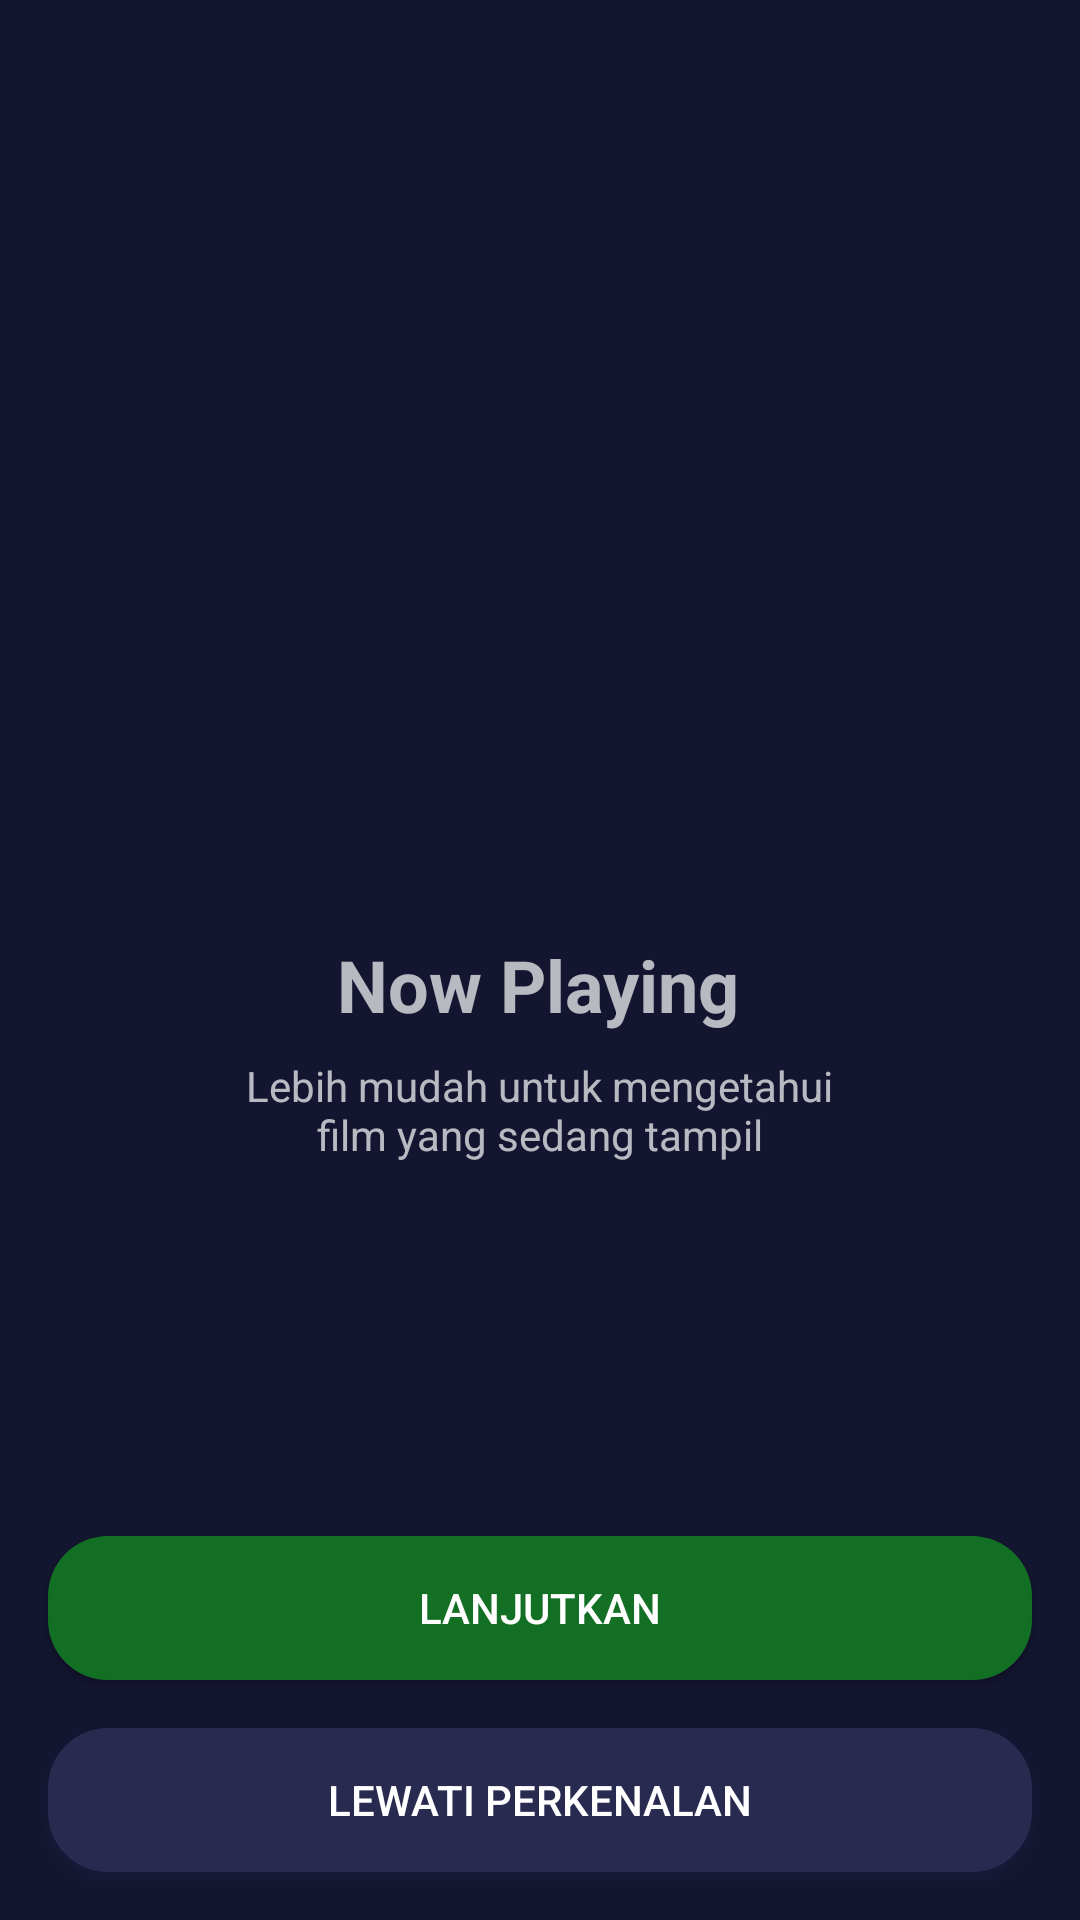

Android layout source for this screen:
<!-- AndroidManifest.xml: application theme Theme.EticketKotlin -->
<!-- res/layout/activity_on_boarding_one.xml -->
<?xml version="1.0" encoding="utf-8"?>
<androidx.constraintlayout.widget.ConstraintLayout xmlns:android="http://schemas.android.com/apk/res/android"
    xmlns:app="http://schemas.android.com/apk/res-auto"
    xmlns:tools="http://schemas.android.com/tools"
    android:layout_width="match_parent"
    android:layout_height="match_parent"
    android:background="#000000"
    android:backgroundTint="@color/colorBlue"
    tools:context=".onboarding.OnBoardingOneActivity">

    <Button
        android:id="@+id/btn_daftar"
        android:layout_width="0dp"
        android:layout_height="wrap_content"
        android:layout_marginStart="16dp"
        android:layout_marginEnd="16dp"
        android:layout_marginBottom="16dp"
        android:background="@drawable/shape_rectangle_bluegrey"
        android:backgroundTint="@color/colorBluegrey"
        android:outlineAmbientShadowColor="@color/colorBluegrey"
        android:outlineSpotShadowColor="@color/colorBluegrey"
        android:text="@string/lewati_perkenalan"
        android:textColor="@color/colorWhite"
        android:textColorLink="@color/colorWhite"
        app:layout_constraintBottom_toBottomOf="parent"
        app:layout_constraintEnd_toEndOf="parent"
        app:layout_constraintHorizontal_bias="0.0"
        app:layout_constraintStart_toStartOf="parent" />

    <Button
        android:id="@+id/btn_home"
        android:layout_width="0dp"
        android:layout_height="wrap_content"
        android:layout_marginStart="16dp"
        android:layout_marginEnd="16dp"
        android:layout_marginBottom="16dp"
        android:background="@drawable/shape_rectangle_green"
        android:text="@string/lanjutkan"
        app:layout_constraintBottom_toTopOf="@+id/btn_daftar"
        app:layout_constraintEnd_toEndOf="parent"
        app:layout_constraintStart_toStartOf="parent" />

    <ImageView
        android:id="@+id/imageView"
        android:layout_width="200dp"
        android:layout_height="200dp"
        android:layout_marginTop="88dp"
        app:layout_constraintEnd_toEndOf="parent"
        app:layout_constraintHorizontal_bias="0.497"
        app:layout_constraintStart_toStartOf="parent"
        app:layout_constraintTop_toTopOf="parent"
        app:srcCompat="@drawable/onboardingone" />

    <TextView
        android:id="@+id/textView"
        android:layout_width="wrap_content"
        android:layout_height="wrap_content"
        android:layout_marginTop="24dp"
        android:text="@string/now_playing"
        android:textSize="24sp"
        android:textStyle="bold"
        app:layout_constraintEnd_toEndOf="parent"
        app:layout_constraintHorizontal_bias="0.498"
        app:layout_constraintStart_toStartOf="parent"
        app:layout_constraintTop_toBottomOf="@+id/imageView" />

    <TextView
        android:id="@+id/textView2"
        android:layout_width="wrap_content"
        android:layout_height="wrap_content"
        android:layout_marginStart="16dp"
        android:layout_marginTop="8dp"
        android:layout_marginEnd="16dp"
        android:text="@string/now_playing_deskripsi"
        android:textAlignment="center"
        app:layout_constraintEnd_toEndOf="parent"
        app:layout_constraintHorizontal_bias="0.498"
        app:layout_constraintStart_toStartOf="parent"
        app:layout_constraintTop_toBottomOf="@+id/textView" />

</androidx.constraintlayout.widget.ConstraintLayout>
<!-- resources referenced by this layout -->
<resources>
  <color name="colorBlue">#141530</color>
  <color name="colorBluegrey">#292A50</color>
  <color name="colorWhite">#FFFFFF</color>
  <!-- drawable shape_rectangle_bluegrey (drawable) -->
  <?xml version="1.0" encoding="utf-8"?>
  <shape xmlns:android="http://schemas.android.com/apk/res/android"
      android:shape="rectangle">
  
      <solid android:color="@color/colorBluegrey"/>
      <corners android:radius="20dp"/>
  </shape>
  <!-- drawable shape_rectangle_green (drawable) -->
  <?xml version="1.0" encoding="utf-8"?>
  <shape xmlns:android="http://schemas.android.com/apk/res/android"
      android:shape="rectangle">
  
      <solid android:color="@color/colorGreen"/>
      <corners android:radius="20dp"/>
  </shape>
  <string name="lanjutkan">Lanjutkan</string>
  <string name="lewati_perkenalan">Lewati Perkenalan</string>
  <string name="now_playing">Now Playing</string>
  <string name="now_playing_deskripsi">Lebih mudah untuk mengetahui\nfilm yang sedang tampil</string>
  <style name="Theme.EticketKotlin" parent="Theme.AppCompat.NoActionBar">
          
          <item name="colorPrimary">@color/colorBlue</item>
          <item name="colorPrimaryVariant">@color/colorBluegrey</item>
          <item name="colorOnPrimary">@color/white</item>
          
          <item name="colorSecondary">@color/colorBlue</item>
          <item name="colorSecondaryVariant">@color/teal_700</item>
          <item name="colorOnSecondary">@color/black</item>
          
          <item name="android:statusBarColor" tools:targetApi="l">?attr/colorPrimaryVariant</item>
          
      </style>
  <color name="colorGreen">#136F23</color>
  <color name="white">#FFFFFFFF</color>
  <color name="teal_700">#FF018786</color>
  <color name="black">#FF000000</color>
</resources>
